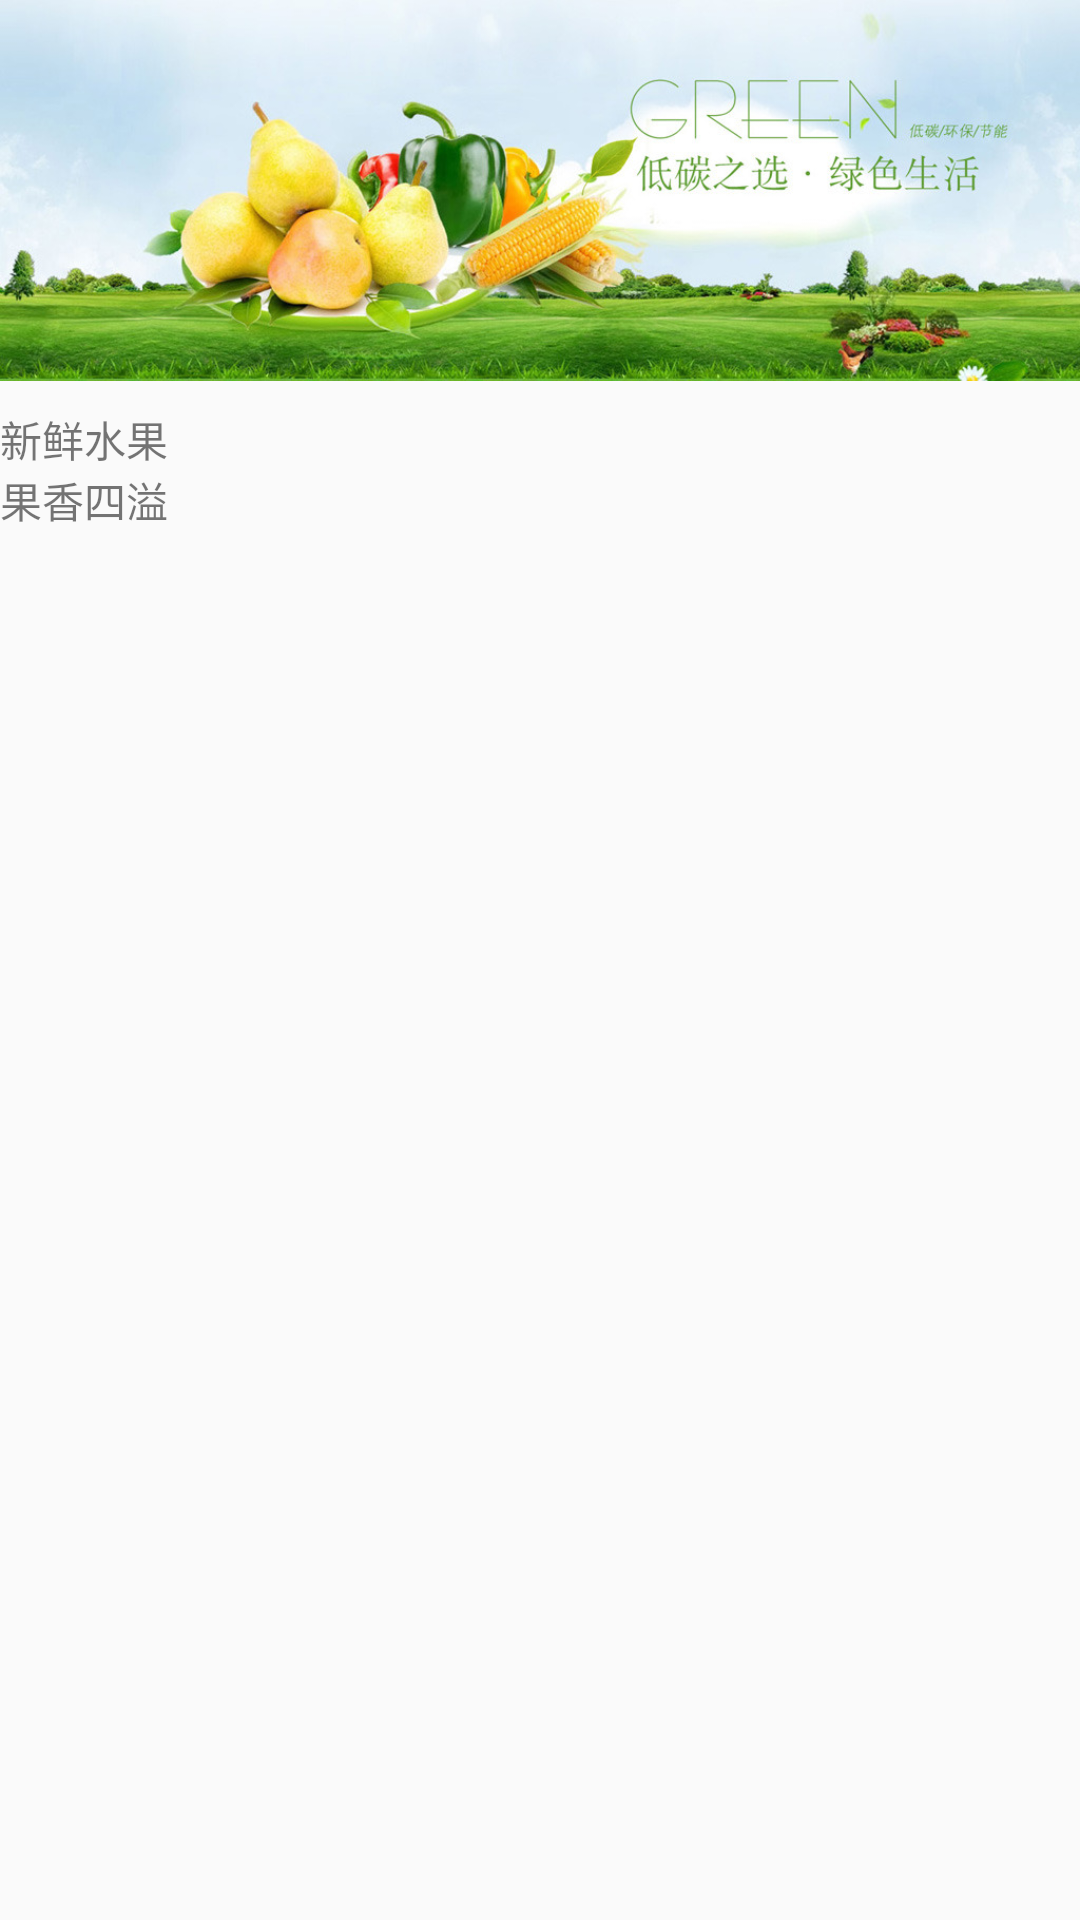

This screen was rendered from an Android layout file. Write that file and the resources it references.
<!-- AndroidManifest.xml: application theme AppTheme -->
<!-- res/layout/activity_immer_stat_bar.xml -->
<?xml version="1.0" encoding="utf-8"?>
<LinearLayout xmlns:android="http://schemas.android.com/apk/res/android"
    xmlns:app="http://schemas.android.com/apk/res-auto"
    xmlns:tools="http://schemas.android.com/tools"
    android:layout_width="match_parent"
    android:layout_height="match_parent"
    android:orientation="vertical"
    tools:context="jju.example.com.xgg.activity.ImmerStatBarActivity">

    <ImageView
        android:layout_width="match_parent"
        android:layout_height="136dp"
        android:src="@mipmap/home_banner_img2"
        android:scaleType="fitStart" />
    <TextView
        android:layout_width="match_parent"
        android:layout_height="wrap_content"
        android:text="@string/fruit"/>

</LinearLayout>
<!-- resources referenced by this layout -->
<resources>
  <!-- mipmap home_banner_img2: jpg bitmap (mipmap-hdpi, 122572 bytes) -->
  <string name="fruit">新鲜水果\n果香四溢</string>
  <style name="AppTheme" parent="Theme.AppCompat.Light.DarkActionBar">
          
          <item name="colorPrimary">@color/colorPrimary</item>
          <item name="colorPrimaryDark">@color/colorPrimaryDark</item>
          <item name="colorAccent">@color/colorAccent</item>
  
          
          <item name="windowNoTitle">true</item>
  
  
      </style>
  <color name="colorPrimary">#3F51B5</color>
  <color name="colorPrimaryDark">#303F9F</color>
  <color name="colorAccent">#FF4081</color>
</resources>
